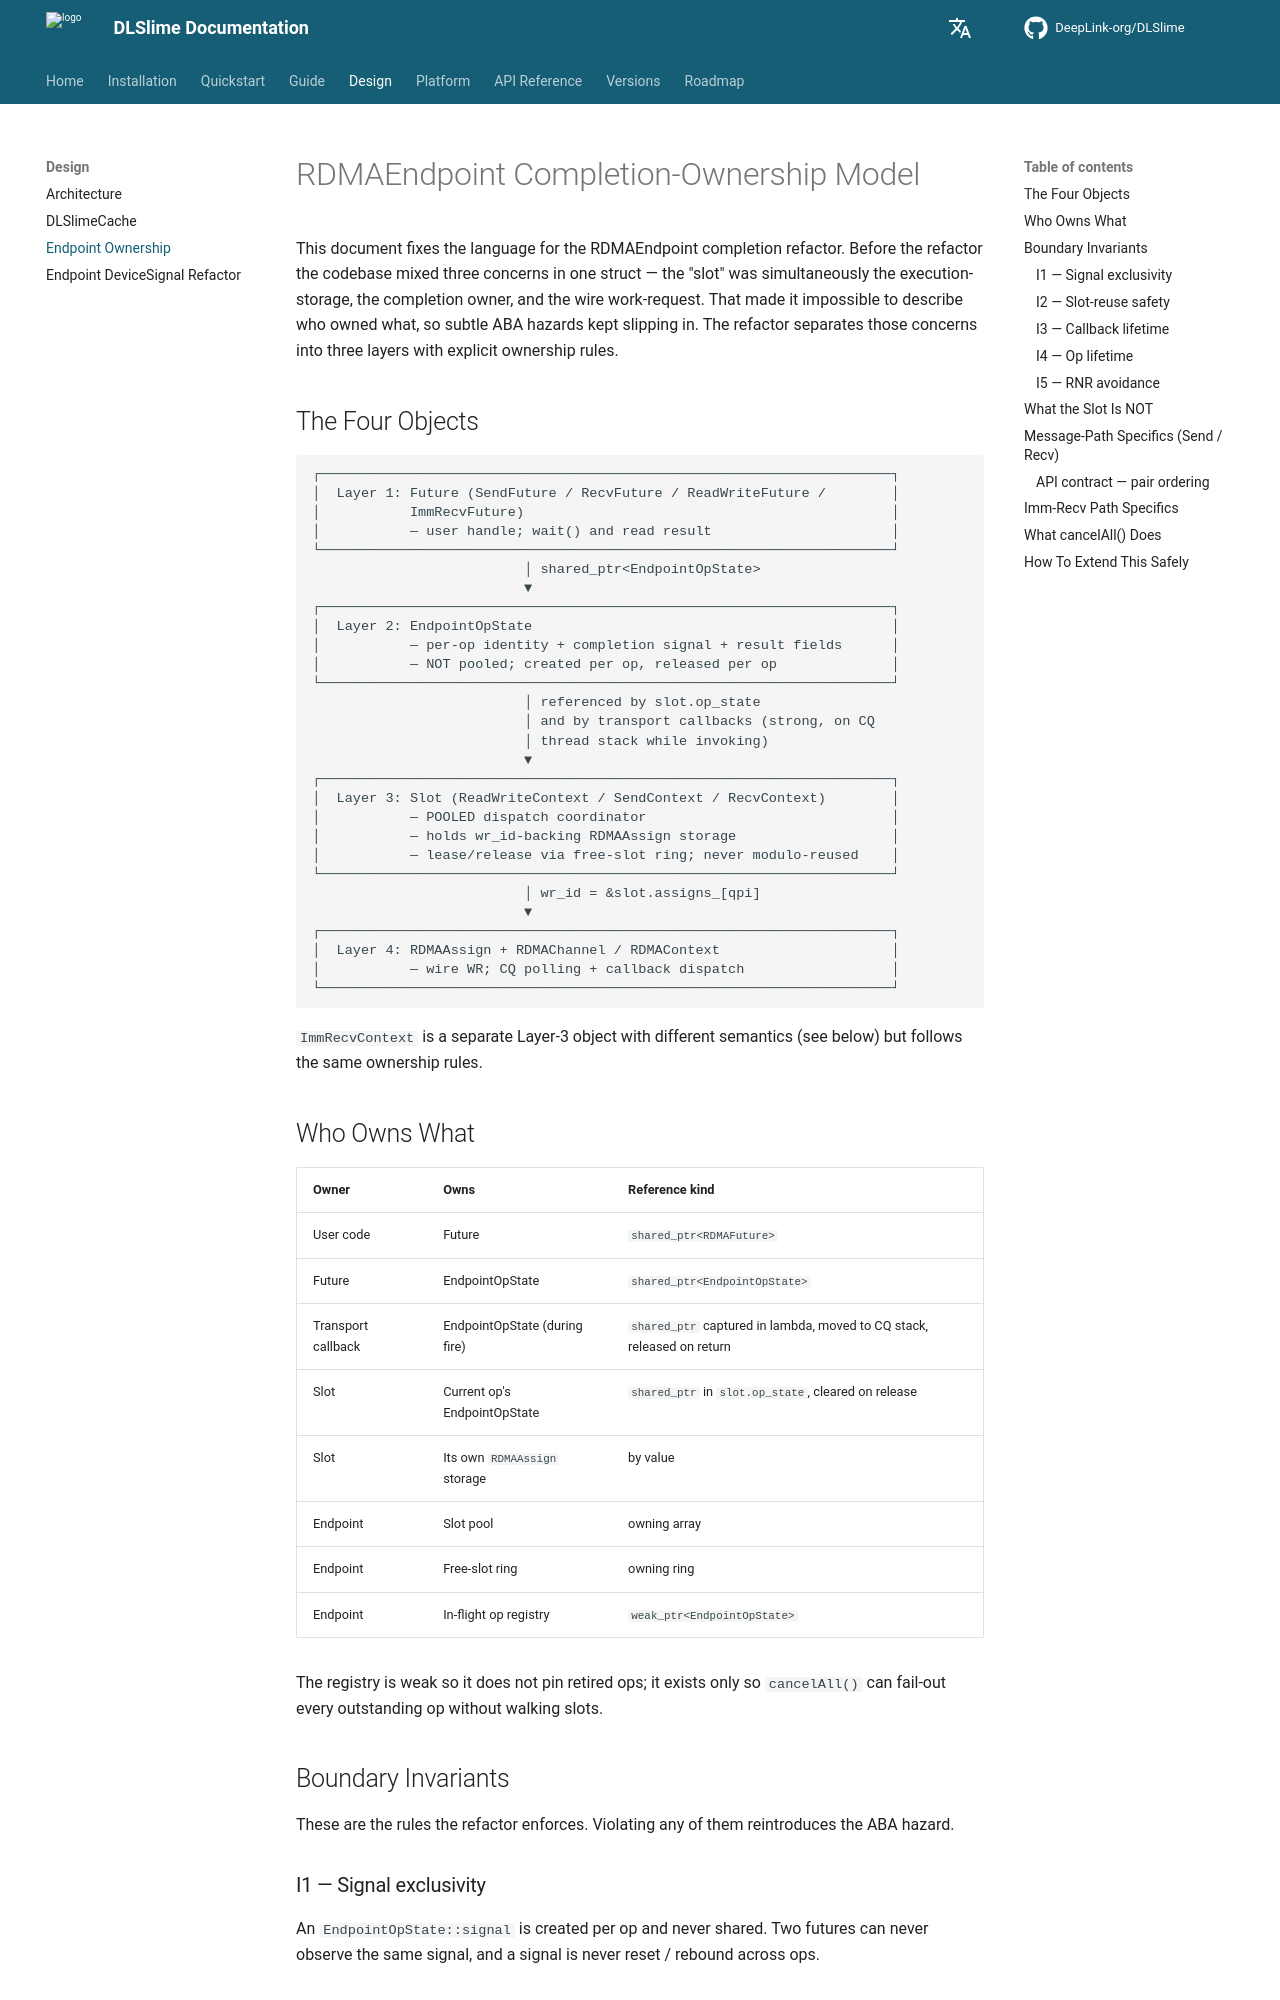

repository: DeepLink-org/DLSlime · page: 0.1.7/design/endpoint-ownership-model/index.html · generator: mkdocs

# RDMAEndpoint Completion-Ownership Model

This document fixes the language for the RDMAEndpoint completion refactor.
Before the refactor the codebase mixed three concerns in one struct — the
"slot" was simultaneously the execution-storage, the completion owner,
and the wire work-request. That made it impossible to describe who owned
what, so subtle ABA hazards kept slipping in. The refactor separates
those concerns into three layers with explicit ownership rules.

## The Four Objects

```
┌──────────────────────────────────────────────────────────────────────┐
│  Layer 1: Future (SendFuture / RecvFuture / ReadWriteFuture /        │
│           ImmRecvFuture)                                             │
│           — user handle; wait() and read result                      │
└──────────────────────────────────────────────────────────────────────┘
                          │ shared_ptr<EndpointOpState>
                          ▼
┌──────────────────────────────────────────────────────────────────────┐
│  Layer 2: EndpointOpState                                            │
│           — per-op identity + completion signal + result fields      │
│           — NOT pooled; created per op, released per op              │
└──────────────────────────────────────────────────────────────────────┘
                          │ referenced by slot.op_state
                          │ and by transport callbacks (strong, on CQ
                          │ thread stack while invoking)
                          ▼
┌──────────────────────────────────────────────────────────────────────┐
│  Layer 3: Slot (ReadWriteContext / SendContext / RecvContext)        │
│           — POOLED dispatch coordinator                              │
│           — holds wr_id-backing RDMAAssign storage                   │
│           — lease/release via free-slot ring; never modulo-reused    │
└──────────────────────────────────────────────────────────────────────┘
                          │ wr_id = &slot.assigns_[qpi]
                          ▼
┌──────────────────────────────────────────────────────────────────────┐
│  Layer 4: RDMAAssign + RDMAChannel / RDMAContext                     │
│           — wire WR; CQ polling + callback dispatch                  │
└──────────────────────────────────────────────────────────────────────┘
```

`ImmRecvContext` is a separate Layer-3 object with different semantics
(see below) but follows the same ownership rules.

## Who Owns What

| Owner              | Owns                          | Reference kind                                                         |
| ------------------ | ----------------------------- | ---------------------------------------------------------------------- |
| User code          | Future                        | `shared_ptr<RDMAFuture>`                                               |
| Future             | EndpointOpState               | `shared_ptr<EndpointOpState>`                                          |
| Transport callback | EndpointOpState (during fire) | `shared_ptr` captured in lambda, moved to CQ stack, released on return |
| Slot               | Current op's EndpointOpState  | `shared_ptr` in `slot.op_state`, cleared on release                    |
| Slot               | Its own `RDMAAssign` storage  | by value                                                               |
| Endpoint           | Slot pool                     | owning array                                                           |
| Endpoint           | Free-slot ring                | owning ring                                                            |
| Endpoint           | In-flight op registry         | `weak_ptr<EndpointOpState>`                                            |

The registry is weak so it does not pin retired ops; it exists only so
`cancelAll()` can fail-out every outstanding op without walking slots.

## Boundary Invariants

These are the rules the refactor enforces. Violating any of them
reintroduces the ABA hazard.
